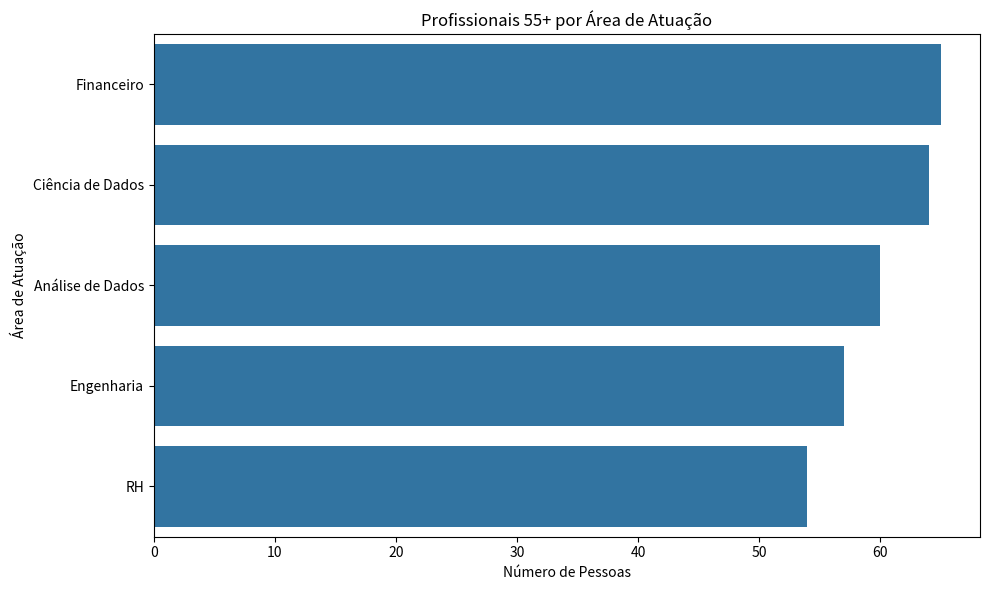
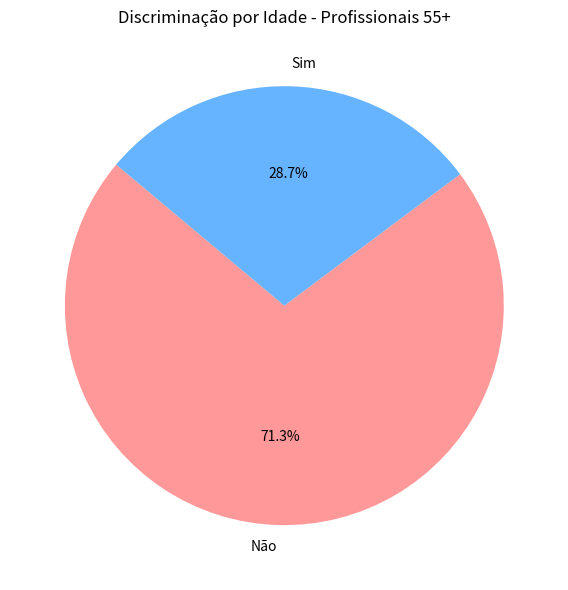
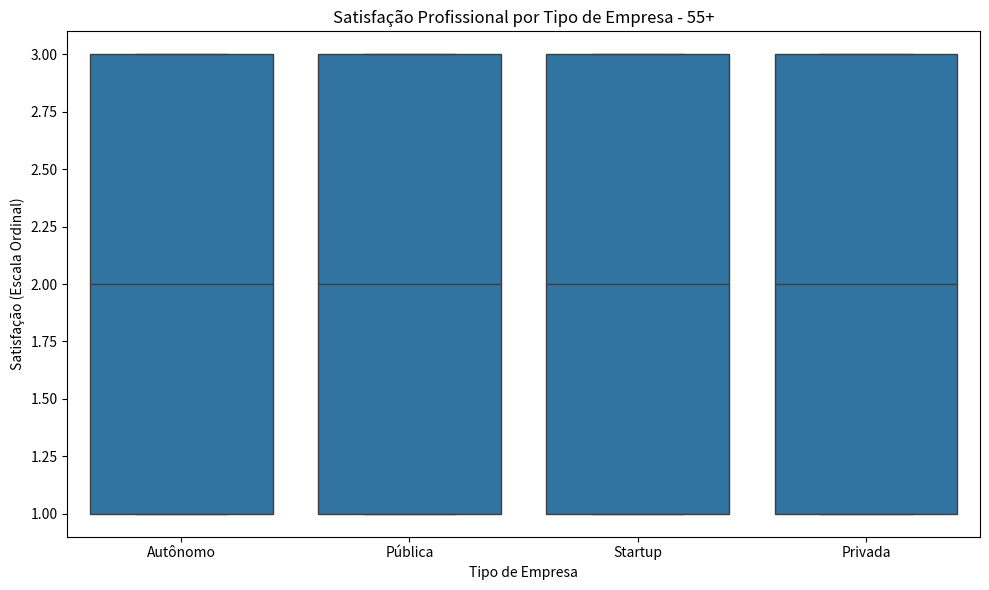
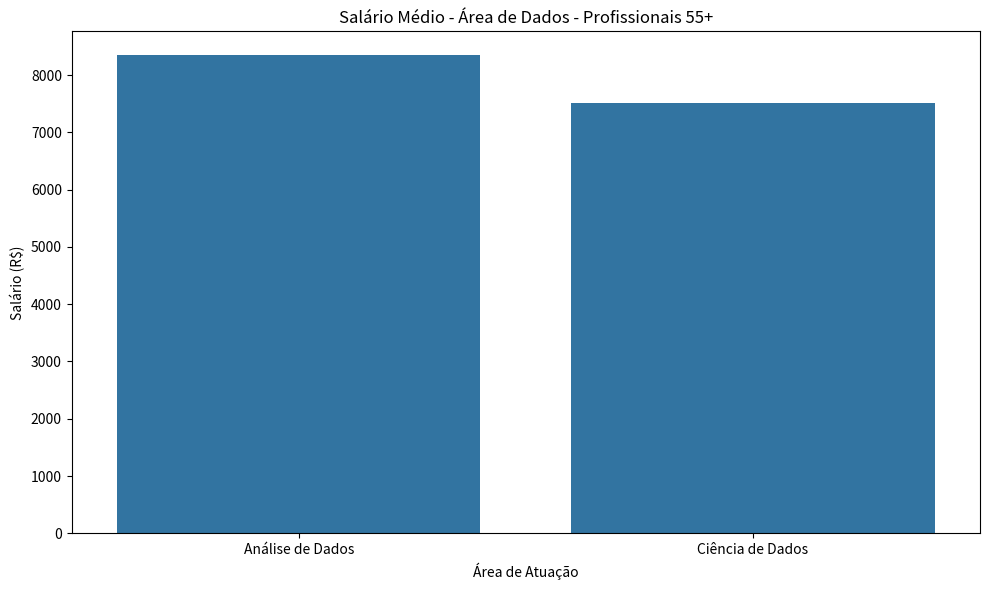
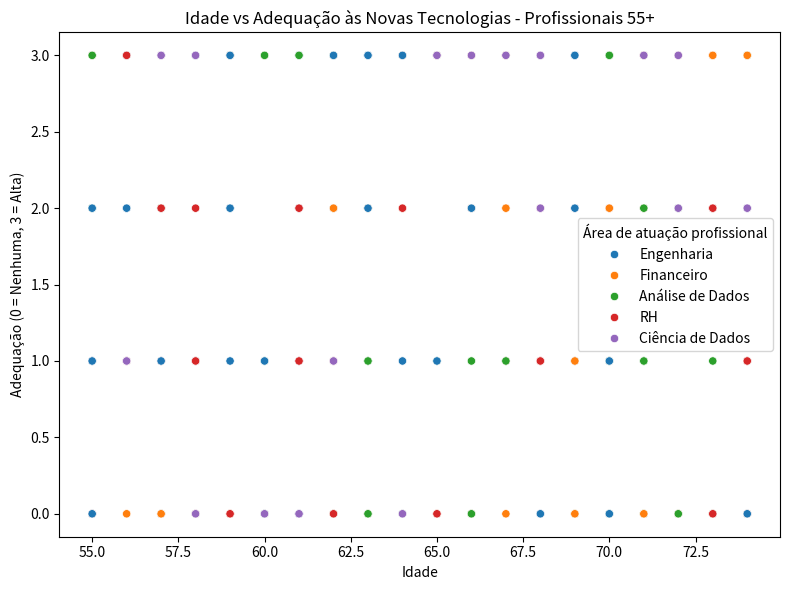
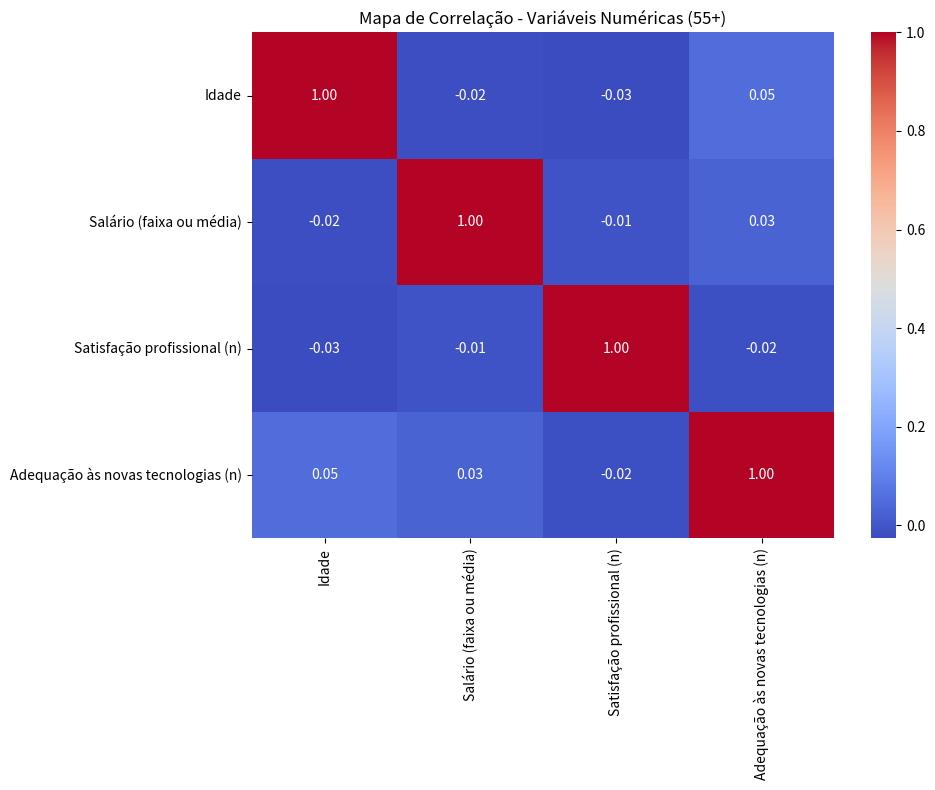

Write Python code to recreate these figures, in order.
import pandas as pd
import numpy as np
import matplotlib.pyplot as plt
import seaborn as sns

# Dados simulados para profissionais 55+ com base na descrição fornecida
np.random.seed(42)
n = 300
df = pd.DataFrame({
    "Idade": np.random.randint(55, 75, n),
    "Faixa etária": ["55+"] * n,
    "Gênero": np.random.choice(["Masculino", "Feminino", "Não-binário"], n),
    "Área de atuação profissional": np.random.choice(
        ["Ciência de Dados", "Análise de Dados", "Engenharia", "RH", "Financeiro"], n),
    "Tipo de empresa": np.random.choice(["Pública", "Privada", "Startup", "Autônomo"], n),
    "Salário (faixa ou média)": np.random.normal(8000, 2000, n).round(0),
    "Satisfação profissional": np.random.choice(["Baixo", "Médio", "Alto"], n),
    "Já sofreu discriminação por idade?": np.random.choice(["Sim", "Não"], n, p=[0.3, 0.7]),
    "Adequação às novas tecnologias": np.random.choice(["Nenhuma", "Pouca", "Média", "Alta"], n)
})

# Ordenação de variáveis ordinais
ordem_satisfacao = {"Baixo": 1, "Médio": 2, "Alto": 3}
ordem_tecnologia = {"Nenhuma": 0, "Pouca": 1, "Média": 2, "Alta": 3}
df["Satisfação profissional (n)"] = df["Satisfação profissional"].map(ordem_satisfacao)
df["Adequação às novas tecnologias (n)"] = df["Adequação às novas tecnologias"].map(ordem_tecnologia)

plt.figure(figsize=(10,6))
sns.countplot(data=df, y="Área de atuação profissional", 
              order=df["Área de atuação profissional"].value_counts().index)
plt.title('Profissionais 55+ por Área de Atuação')
plt.xlabel('Número de Pessoas')
plt.ylabel('Área de Atuação')
plt.tight_layout()
plt.show()

discrim_counts = df["Já sofreu discriminação por idade?"].value_counts()

plt.figure(figsize=(6,6))
plt.pie(discrim_counts, labels=discrim_counts.index, autopct='%1.1f%%', startangle=140, 
        colors=['#ff9999','#66b3ff'])
plt.title('Discriminação por Idade - Profissionais 55+')
plt.tight_layout()
plt.show()

plt.figure(figsize=(10,6))
sns.boxplot(data=df, x="Tipo de empresa", y="Satisfação profissional (n)")
plt.title('Satisfação Profissional por Tipo de Empresa - 55+')
plt.xlabel('Tipo de Empresa')
plt.ylabel('Satisfação (Escala Ordinal)')
plt.tight_layout()
plt.show()

df_dados = df[df["Área de atuação profissional"].str.contains("Dados")]

plt.figure(figsize=(10,6))
sns.barplot(data=df_dados, x="Área de atuação profissional", y="Salário (faixa ou média)", 
            estimator=np.mean, ci=None)
plt.title('Salário Médio - Área de Dados - Profissionais 55+')
plt.ylabel('Salário (R$)')
plt.xlabel('Área de Atuação')
plt.tight_layout()
plt.show()

plt.figure(figsize=(8,6))
sns.scatterplot(data=df, x="Idade", y="Adequação às novas tecnologias (n)", 
                hue="Área de atuação profissional")
plt.title('Idade vs Adequação às Novas Tecnologias - Profissionais 55+')
plt.xlabel('Idade')
plt.ylabel('Adequação (0 = Nenhuma, 3 = Alta)')
plt.tight_layout()
plt.show()

num_df = df[["Idade", "Salário (faixa ou média)", "Satisfação profissional (n)", 
             "Adequação às novas tecnologias (n)"]]

plt.figure(figsize=(10,8))
sns.heatmap(num_df.corr(), annot=True, cmap='coolwarm', fmt=".2f")
plt.title('Mapa de Correlação - Variáveis Numéricas (55+)')
plt.tight_layout()
plt.show()

